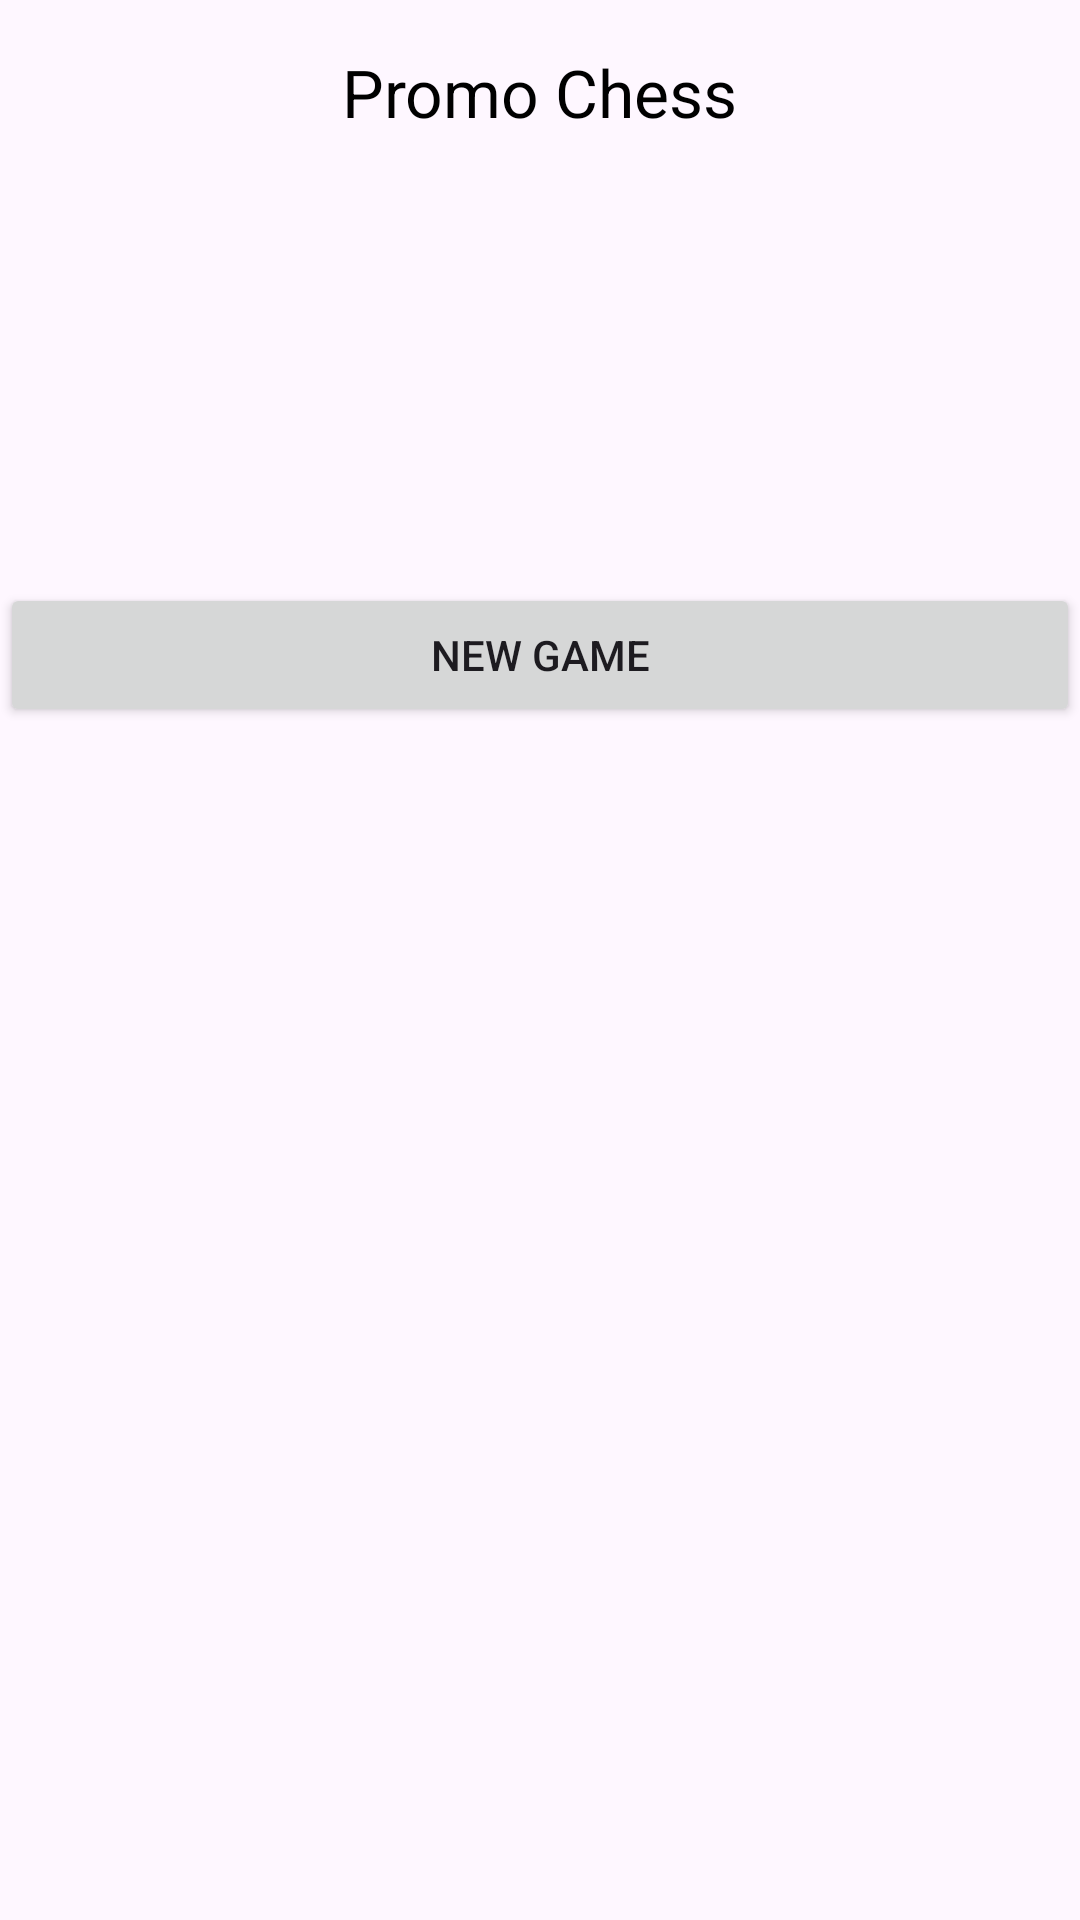

Android layout source for this screen:
<!-- AndroidManifest.xml: application theme Theme.PromoChess -->
<!-- res/layout/activity_main.xml -->
<LinearLayout
    xmlns:android="http://schemas.android.com/apk/res/android"
    xmlns:tools="http://schemas.android.com/tools"
    android:layout_width="match_parent"
    android:layout_height="wrap_content"
    android:orientation="vertical">

    <LinearLayout
        android:layout_width="match_parent"
        android:layout_height="wrap_content"
        android:gravity="center_vertical|center_horizontal"
        android:padding="16dp">

        <ImageView
            android:layout_width="wrap_content"
            android:layout_height="wrap_content"
            android:src="@drawable/white_king"
            android:layout_gravity="start"
            android:layout_marginEnd="8dp"/>

        <TextView
            android:layout_width="wrap_content"
            android:layout_height="wrap_content"
            android:text="Promo Chess"
            android:textSize="22sp"
            android:textColor="#000000"/>

        <ImageView
            android:layout_width="wrap_content"
            android:layout_height="wrap_content"
            android:src="@drawable/black_king"
            android:layout_gravity="end"
            android:layout_marginStart="8dp"/>
    </LinearLayout>

    
    








    <androidx.recyclerview.widget.RecyclerView
        android:id="@+id/moveHistoryRecyclerView"
        android:layout_width="match_parent"
        android:layout_height="125dp"
        android:orientation="horizontal"
        android:layout_marginBottom="8dp"
        tools:listitem="@layout/item_move_snapshot"/>

    <GridLayout
        android:id="@+id/chessboard"
        android:layout_width="wrap_content"
        android:layout_height="wrap_content"
        android:columnCount="8"
        android:rowCount="8"/>
    
    <Button
        android:id="@+id/new_game_button"
        android:layout_width="match_parent"
        android:layout_height="wrap_content"
        android:layout_gravity="center_horizontal"
        android:text="New Game"/>

    
    <TextView
        android:id="@+id/game_over_text"
        android:layout_width="wrap_content"
        android:layout_height="wrap_content"
        android:layout_gravity="center_horizontal"
        android:textSize="18sp"
        android:textColor="#FF0000"
        android:textAlignment="center"/>

</LinearLayout>
<!-- res/layout/item_move_snapshot.xml (included above) -->
<LinearLayout
    xmlns:android="http://schemas.android.com/apk/res/android"
    android:layout_width="wrap_content"
    android:layout_height="match_parent"
    android:padding="4dp"
    android:orientation="vertical"
    android:gravity="center">

    <ImageView
        android:id="@+id/moveSnapshotImage"
        android:layout_width="100dp"
        android:layout_height="100dp"
        android:scaleType="fitCenter"/>
</LinearLayout>
<!-- resources referenced by this layout -->
<resources>
  <style name="Theme.PromoChess" parent="Base.Theme.PromoChess" />
  <style name="Base.Theme.PromoChess" parent="Theme.Material3.DayNight.NoActionBar">
          
          
      </style>
</resources>
